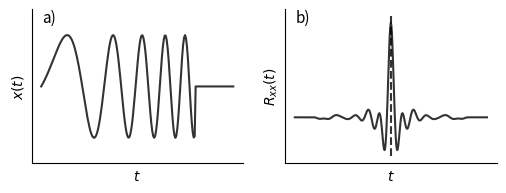

This figure's Python source: (Note: this script raises an exception after producing the figure.)
import numpy as np
import scipy.stats as stats
import matplotlib.pyplot as plt
from scipy.signal import correlate


def boxcar(x, width=.7, amp=1.):
  bc = np.zeros_like(x)
  for i in xrange(bc.size):
    if i <= bc.size*(1.-width)/2 or i >= bc.size-(bc.size*(1-width)/2):
      continue
    else:
      bc[i] = amp
  return bc
  
  
def deltafct(x, t, amp=1.):
  x[t] = amp
  return x
  
def sweep(x, T, v=[.1, .3]):
  sw = np.zeros_like(x)
  for i, t in enumerate(x):
    if t <= T:
      sw[i] = np.sin(2*np.pi*(v[0] + (v[1]-v[0])/T*t)*t)
  return sw
  
def simpleaxis(ax):
  ax.spines['top'].set_visible(False)
  ax.spines['right'].set_visible(False)
  ax.get_xaxis().tick_bottom()
  ax.get_yaxis().tick_left()

s = np.linspace(0, 20, 200)
d = np.zeros(len(s))


# Plotting
fig, _ = plt.subplots(1,2)
ax = fig.axes[0]
akax = fig.axes[1]

w0 = 3
deltas = sweep(s, 16, [.05, .3])

ax.plot(s, deltas, alpha=.8, color='k')
ax.set_xticks([])
ax.set_yticks([])
ax.set_ylim(-1.5*deltas.max(), 1.5*deltas.max())
#ax.set_xlabel('$t$')
ax.set_ylabel('$x(t)$')
ax.set_xlabel('$t$')


akdelta = correlate(deltas, deltas)
akax.plot(range(len(akdelta)), akdelta, alpha=.8, color='k')
akax.set_xticks([])
akax.set_yticks([])
#akax.set_ylim(0, 1.5*bc.max())
#akax.set_xlabel('$t$')
akax.set_ylabel('$R_{xx}(t)$')
akax.set_xlabel('$t$')

akax.vlines(np.mean(akax.get_xlim()), *akax.get_ylim(), linestyle='--', alpha=.8, color='k')


simpleaxis(akax)
simpleaxis(ax)
ax.text(.05, 1, 'a)', transform=ax.transAxes, fontsize=11, va='top')
akax.text(.05, 1, 'b)', transform=akax.transAxes, fontsize=11, va='top')

  
fig.set_size_inches(6, 2)  
fig.savefig('../04-example_sweep.png', dpi=150)